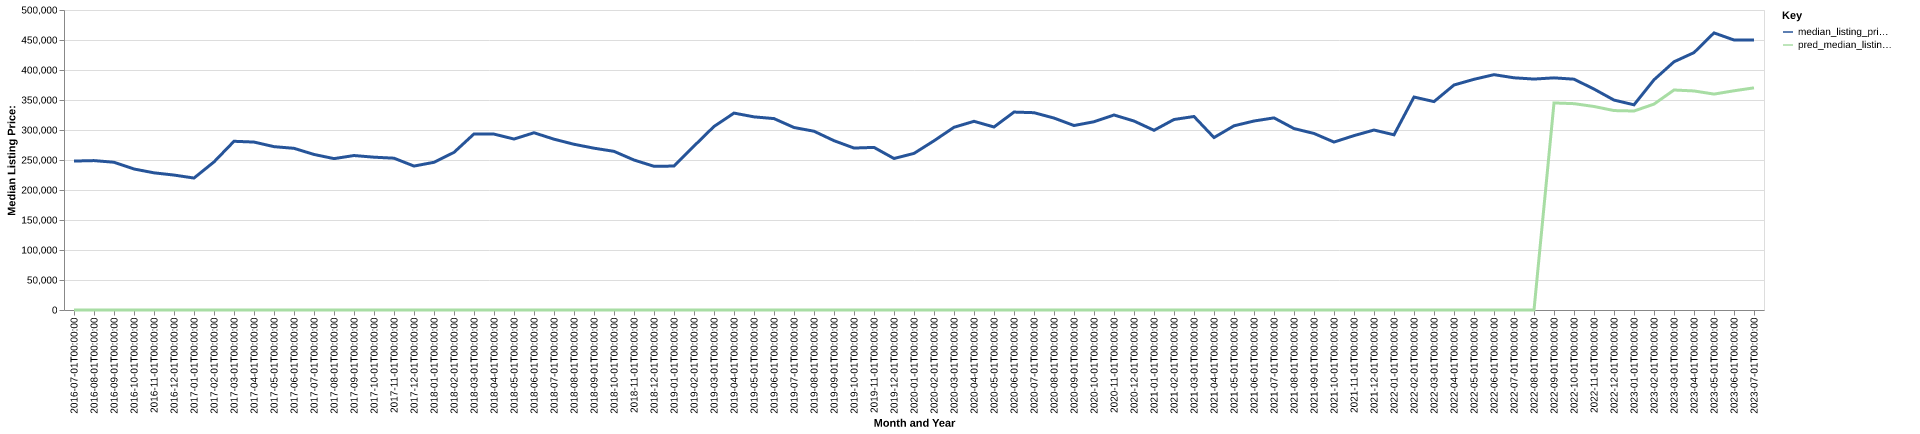

The data file committed next to this chart (first rows):
date, time_idx, median_listing_price, thirty_year_interest_rate_five, month, county_name, active_listing_count, median_days_on_market, pred_median_listing_price, month_year
2016-07-01, 0, 248250, 3.72, 7, centre, pa, 402.0, 67.0, 0, Jul-2016
2016-08-01, 1, 249000, 3.73, 8, centre, pa, 382.0, 78.0, 0, Aug-2016
2016-09-01, 2, 246250, 3.66, 9, centre, pa, 358.0, 78.0, 0, Sep-2016
2016-10-01, 3, 235000, 3.64, 10, centre, pa, 358.0, 75.0, 0, Oct-2016
2016-11-01, 4, 228625, 3.66, 11, centre, pa, 333.0, 77.0, 0, Nov-2016
2016-12-01, 5, 224900, 3.48, 12, centre, pa, 290.0, 94.0, 0, Dec-2016
2017-01-01, 6, 219925, 3.45, 1, centre, pa, 260.0, 100.0, 0, Jan-2017
2017-02-01, 7, 246800, 3.5, 2, centre, pa, 263.0, 91.0, 0, Feb-2017
2017-03-01, 8, 281200, 3.52, 3, centre, pa, 276.0, 52.0, 0, Mar-2017
2017-04-01, 9, 279900, 4.03, 4, centre, pa, 308.0, 53.0, 0, Apr-2017
2017-05-01, 10, 272250, 4.32, 5, centre, pa, 314.0, 53.0, 0, May-2017
2017-06-01, 11, 269450, 4.2, 6, centre, pa, 335.0, 55.0, 0, Jun-2017
2017-07-01, 12, 259250, 4.19, 7, centre, pa, 337.0, 61.0, 0, Jul-2017
2017-08-01, 13, 252300, 4.3, 8, centre, pa, 341.0, 71.0, 0, Aug-2017
2017-09-01, 14, 257450, 4.1, 9, centre, pa, 342.0, 71.0, 0, Sep-2017
2017-10-01, 15, 254700, 4.05, 10, centre, pa, 303.0, 70.0, 0, Oct-2017
2017-11-01, 16, 253000, 3.94, 11, centre, pa, 272.0, 75.0, 0, Nov-2017
2017-12-01, 17, 239900, 4.03, 12, centre, pa, 234.0, 82.0, 0, Dec-2017
2018-01-01, 18, 246175, 3.93, 1, centre, pa, 214.0, 80.0, 0, Jan-2018
2018-02-01, 19, 262700, 3.83, 2, centre, pa, 228.0, 81.0, 0, Feb-2018
2018-03-01, 20, 293450, 3.94, 3, centre, pa, 255.0, 52.0, 0, Mar-2018
2018-04-01, 21, 293175, 3.95, 4, centre, pa, 264.0, 46.0, 0, Apr-2018
2018-05-01, 22, 284950, 3.99, 5, centre, pa, 295.0, 45.0, 0, May-2018
2018-06-01, 23, 295412, 4.15, 6, centre, pa, 314.0, 53.0, 0, Jun-2018
2018-07-01, 24, 284700, 4.4, 7, centre, pa, 306.0, 65.0, 0, Jul-2018
2018-08-01, 25, 276200, 4.46, 8, centre, pa, 288.0, 69.0, 0, Aug-2018
2018-09-01, 26, 269700, 4.58, 9, centre, pa, 303.0, 70.0, 0, Sep-2018
2018-10-01, 27, 264423, 4.66, 10, centre, pa, 299.0, 78.0, 0, Oct-2018
2018-11-01, 28, 249975, 4.62, 11, centre, pa, 292.0, 79.0, 0, Nov-2018
2018-12-01, 29, 239500, 4.54, 12, centre, pa, 252.0, 79.0, 0, Dec-2018
2019-01-01, 30, 239900, 4.6, 1, centre, pa, 209.0, 78.0, 0, Jan-2019
2019-02-01, 31, 273225, 4.72, 2, centre, pa, 229.0, 77.0, 0, Feb-2019
2019-03-01, 32, 305900, 4.9, 3, centre, pa, 270.0, 52.0, 0, Mar-2019
2019-04-01, 33, 328175, 4.94, 4, centre, pa, 300.0, 39.0, 0, Apr-2019
2019-05-01, 34, 321900, 4.75, 5, centre, pa, 307.0, 44.0, 0, May-2019
2019-06-01, 35, 319000, 4.51, 6, centre, pa, 340.0, 51.0, 0, Jun-2019
2019-07-01, 36, 304175, 4.41, 7, centre, pa, 353.0, 54.0, 0, Jul-2019
2019-08-01, 37, 297950, 4.41, 8, centre, pa, 348.0, 59.0, 0, Aug-2019
2019-09-01, 38, 282200, 4.2, 9, centre, pa, 336.0, 67.0, 0, Sep-2019
2019-10-01, 39, 269925, 4.14, 10, centre, pa, 328.0, 72.0, 0, Oct-2019
2019-11-01, 40, 270990, 3.84, 11, centre, pa, 294.0, 73.0, 0, Nov-2019
2019-12-01, 41, 252500, 3.81, 12, centre, pa, 247.0, 85.0, 0, Dec-2019
2020-01-01, 42, 261000, 3.75, 1, centre, pa, 209.0, 81.0, 0, Jan-2020
2020-02-01, 43, 282000, 3.73, 2, centre, pa, 213.0, 56.0, 0, Feb-2020
2020-03-01, 44, 304511, 3.78, 3, centre, pa, 255.0, 40.0, 0, Mar-2020
2020-04-01, 45, 314475, 3.75, 4, centre, pa, 261.0, 59.0, 0, Apr-2020
2020-05-01, 46, 305000, 3.74, 5, centre, pa, 295.0, 72.0, 0, May-2020
2020-06-01, 47, 329900, 3.72, 6, centre, pa, 285.0, 74.0, 0, Jun-2020
2020-07-01, 48, 328850, 3.49, 7, centre, pa, 276.0, 61.0, 0, Jul-2020
2020-08-01, 49, 319900, 3.65, 8, centre, pa, 267.0, 57.0, 0, Aug-2020
2020-09-01, 50, 307475, 3.33, 9, centre, pa, 253.0, 60.0, 0, Sep-2020
2020-10-01, 51, 313750, 3.28, 10, centre, pa, 224.0, 68.0, 0, Oct-2020
2020-11-01, 52, 325000, 3.21, 11, centre, pa, 182.0, 83.0, 0, Nov-2020
2020-12-01, 53, 314950, 3.07, 12, centre, pa, 161.0, 92.0, 0, Dec-2020
2021-01-01, 54, 299500, 2.99, 1, centre, pa, 146.0, 64.0, 0, Jan-2021
2021-02-01, 55, 317500, 2.93, 2, centre, pa, 121.0, 45.0, 0, Feb-2021
2021-03-01, 56, 322500, 2.88, 3, centre, pa, 110.0, 50.0, 0, Mar-2021
2021-04-01, 57, 287400, 2.84, 4, centre, pa, 118.0, 38.0, 0, Apr-2021
2021-05-01, 58, 307000, 2.71, 5, centre, pa, 139.0, 37.0, 0, May-2021
2021-06-01, 59, 314975, 2.79, 6, centre, pa, 148.0, 42.0, 0, Jun-2021
... 25 more rows
